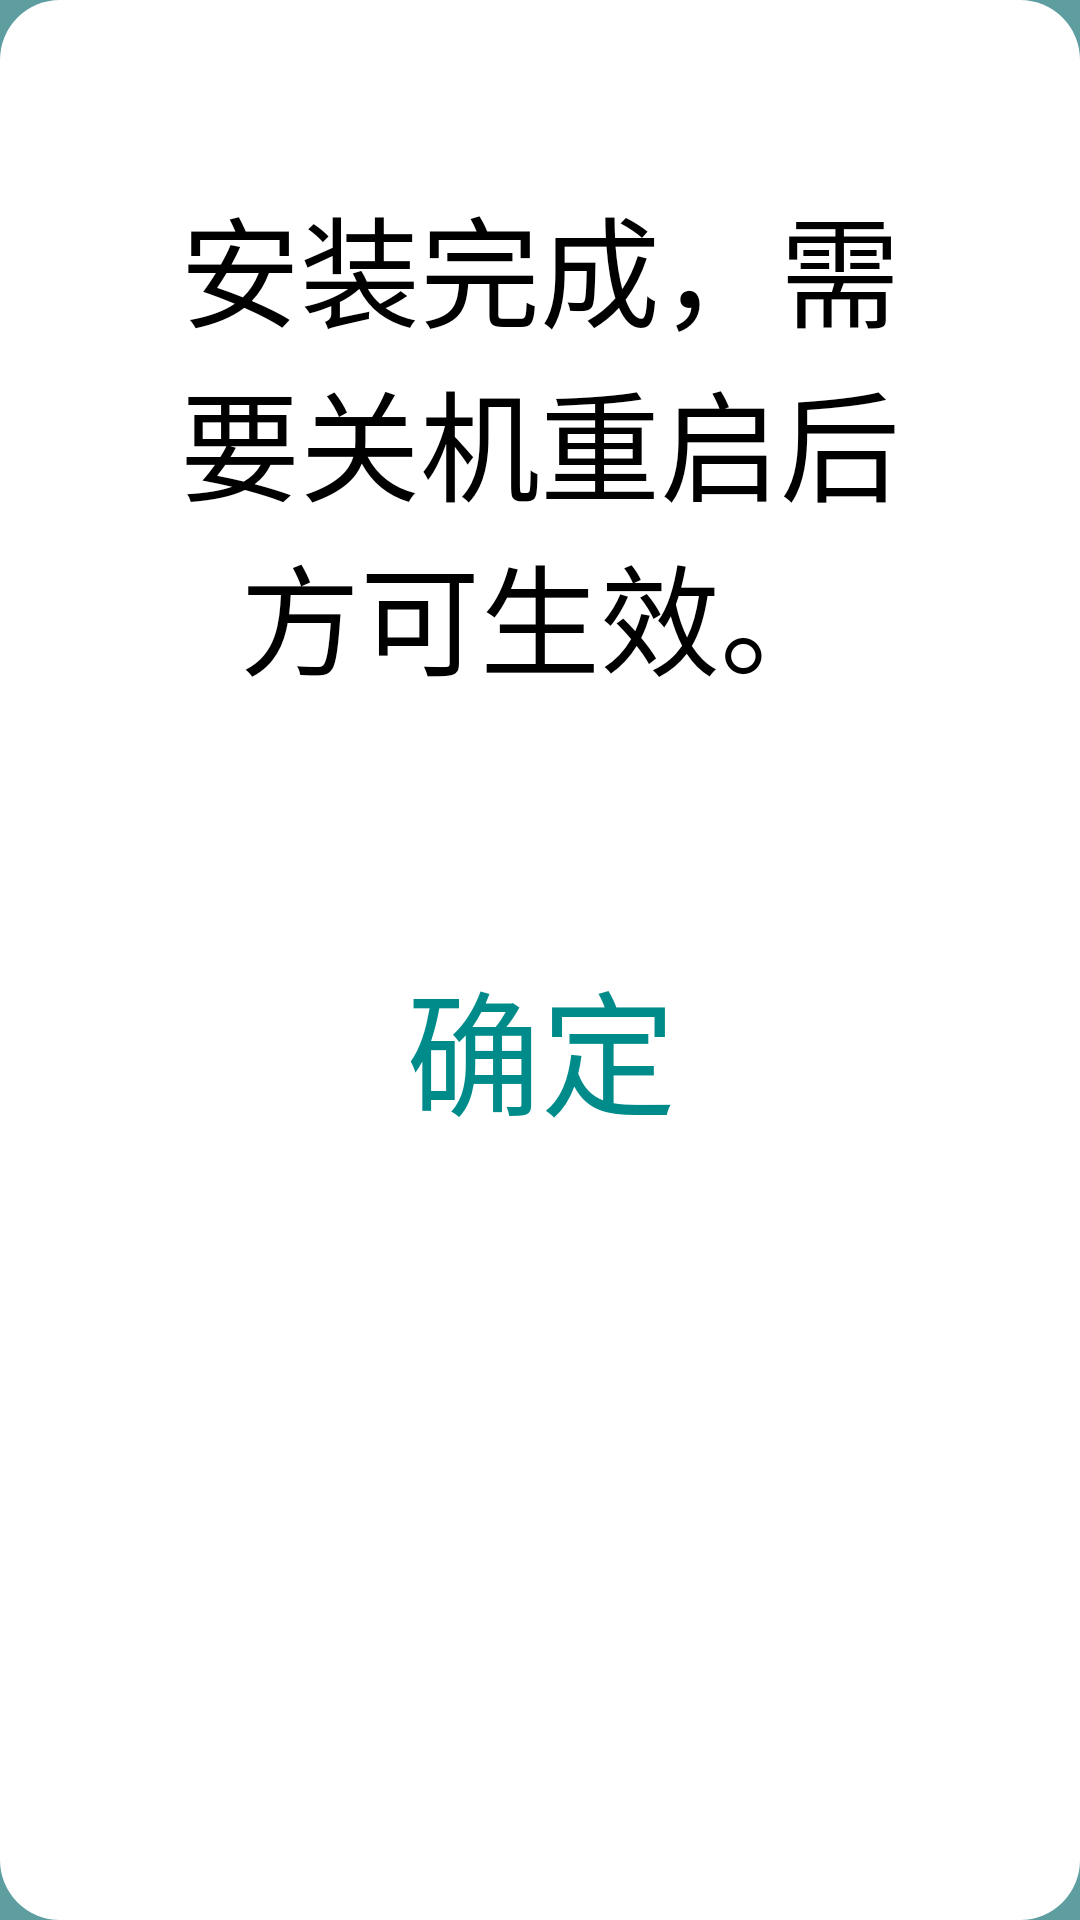

The Android layout XML behind this screen, and the referenced resources:
<!-- AndroidManifest.xml: application theme Theme.L850TDemo -->
<!-- res/layout/dialog_confirm.xml -->
<?xml version="1.0" encoding="utf-8"?>
<androidx.constraintlayout.widget.ConstraintLayout
    xmlns:android="http://schemas.android.com/apk/res/android"
    xmlns:app="http://schemas.android.com/apk/res-auto"
    xmlns:tools="http://schemas.android.com/tools"
    android:layout_width="wrap_content"
    android:layout_height="wrap_content"
    android:background="@drawable/shape_round20_2d2d2d"
    tools:ignore="PxUsage"
    >

    <TextView
        android:id="@+id/tv_title"
        android:layout_width="wrap_content"
        app:layout_constraintLeft_toLeftOf="parent"
        app:layout_constraintRight_toRightOf="parent"
        app:layout_constraintTop_toTopOf="parent"
        android:visibility="gone"
        android:layout_marginTop="30dp"
        android:text="@string/error_notice"
        android:textSize="55sp"
        android:textColor="@color/white"
        android:layout_height="wrap_content"/>

    <TextView
        android:id="@+id/tv_content"
        android:layout_width="0dp"
        app:layout_constraintTop_toBottomOf="@+id/tv_title"
        app:layout_constraintLeft_toLeftOf="parent"
        app:layout_constraintRight_toRightOf="parent"
        android:layout_marginHorizontal="30dp"
        android:paddingTop="60dp"
        android:paddingBottom="60dp"
        android:paddingHorizontal="30dp"
        android:textSize="40sp"
        android:textColor="@color/black"
        android:text="@string/update_restart_tip"
        android:gravity="center_horizontal"
        android:minHeight="200dp"
        android:layout_height="wrap_content"
         />

    <androidx.appcompat.widget.AppCompatButton
        android:id="@+id/btn_confirm"
        android:layout_width="800dp"
        app:layout_constraintTop_toBottomOf="@id/tv_content"
        app:layout_constraintLeft_toLeftOf="parent"
        app:layout_constraintRight_toRightOf="parent"
        android:visibility="visible"
        android:background="@color/transp"
        android:gravity="center"
        android:textSize="45sp"
        android:textColor="@color/color_008B8B"
        android:textAllCaps="false"
        android:text="@string/dialog_confirm"
        android:layout_height="110dp"/>

</androidx.constraintlayout.widget.ConstraintLayout>
<!-- resources referenced by this layout -->
<resources>
  <color name="black">#FF000000</color>
  <color name="color_008B8B">#008B8B</color>
  <color name="transp">#00000000</color>
  <color name="white">#FFFFFFFF</color>
  <!-- drawable shape_round20_2d2d2d (drawable) -->
  <?xml version="1.0" encoding="utf-8"?>
  <shape xmlns:android="http://schemas.android.com/apk/res/android"
      android:shape="rectangle">
  
      <solid android:color="@color/white"/>
  
      <corners android:radius="20dp"/>
  </shape>
  <string name="dialog_confirm">确定</string>
  <string name="error_notice">提示</string>
  <string name="update_restart_tip">安装完成，需要关机重启后方可生效。</string>
  <style name="Theme.L850TDemo" parent="Base.Theme.L850TDemo">
          <item name="android:windowBackground">@color/color_5F9EA0</item>
      </style>
  <style name="Base.Theme.L850TDemo" parent="Theme.Material3.DayNight.NoActionBar">
          
          
      </style>
  <color name="color_5F9EA0">#5F9EA0</color>
</resources>
